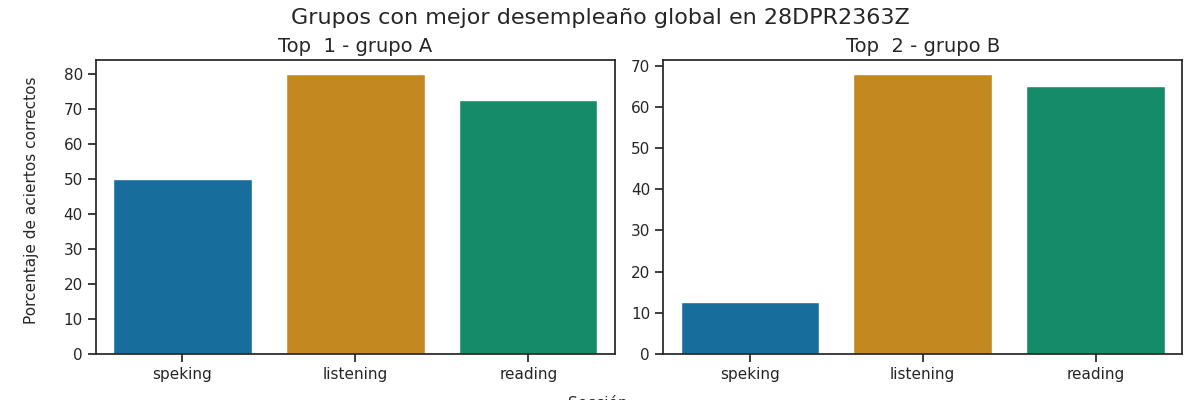

Values plotted in this chart, from the file beside it:
Top, Grupo, Porcentaje de aciertos correctos, Porcentaje de aciertos correctos para la…, Porcentaje de aciertos correctos para la…, Porcentaje de aciertos correctos para la…, Porcentaje de aciertos correctos para la…, Porcentaje de aciertos correctos para la…, Calificación promedio en los exámenes pa…, Calificación promedio en los exámenes pa…, Calificación promedio en los exámenes pa…, Calificación promedio en los exámenes pa…, Calificación promedio en los exámenes pa…, Promedio de aciertos en los exámenes par…, Promedio de aciertos en los exámenes par…, Promedio de aciertos en los exámenes par…, Promedio de aciertos en los exámenes par…, Promedio de aciertos en los exámenes par…
1, A, 67.5, 80.0, 72.5, 50.0, 50.0, 50.0, A2, A1 +, A1, A1, A1, 20, 29, 4, 4, 4
2, B, 48.5, 68.0, 65.0, 12.5, 12.5, 12.5, A2 -, A1 +, A1, A1, A1, 17, 26, 1, 1, 1
